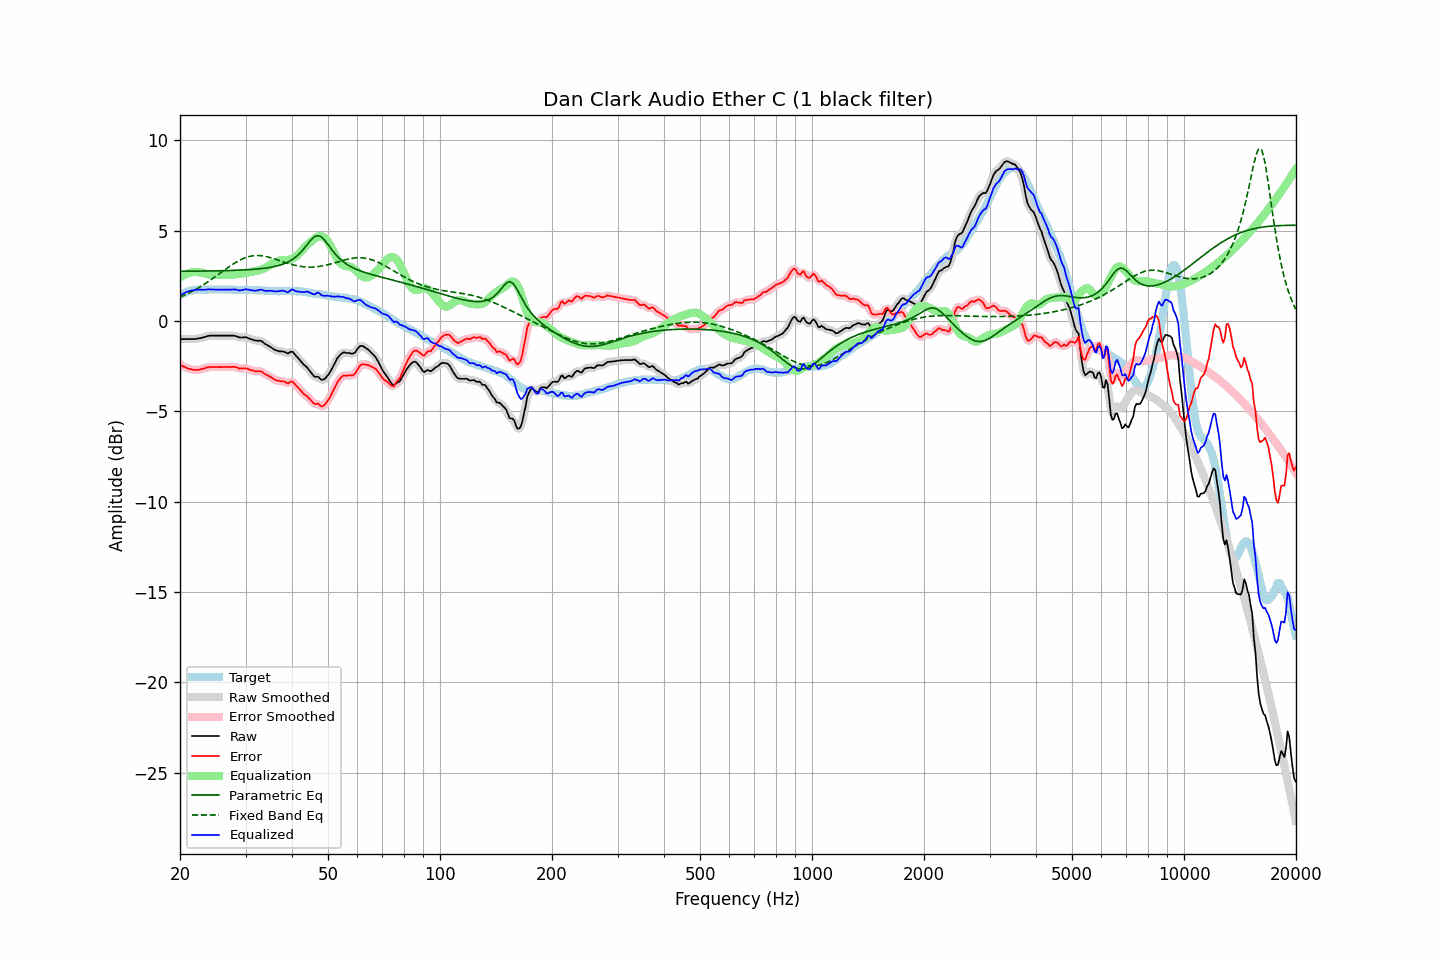

Source data for this figure (header and first rows):
frequency, raw, error, smoothed, error_smoothed, equalization, parametric_eq, fixed_band_eq, equalized_raw, equalized_smoothed, target
20.00, -1.01, -2.42, -1.01, -2.42, 2.41, 2.74, 1.31, 1.40, 1.40, 1.41
20.20, -1.01, -2.47, -1.01, -2.47, 2.47, 2.75, 1.35, 1.46, 1.46, 1.46
20.40, -1.01, -2.52, -1.01, -2.51, 2.52, 2.75, 1.39, 1.51, 1.51, 1.51
20.61, -1.01, -2.55, -1.01, -2.56, 2.56, 2.75, 1.43, 1.56, 1.56, 1.54
20.81, -1.01, -2.60, -1.01, -2.60, 2.60, 2.75, 1.48, 1.60, 1.60, 1.59
21.02, -1.01, -2.64, -1.01, -2.63, 2.63, 2.75, 1.52, 1.63, 1.63, 1.63
21.23, -1.01, -2.66, -1.01, -2.66, 2.66, 2.75, 1.56, 1.66, 1.66, 1.65
21.44, -1.01, -2.68, -1.01, -2.68, 2.68, 2.75, 1.61, 1.68, 1.68, 1.67
21.66, -1.01, -2.70, -1.01, -2.70, 2.70, 2.75, 1.66, 1.69, 1.69, 1.69
21.87, -1.01, -2.71, -1.00, -2.71, 2.71, 2.75, 1.71, 1.70, 1.70, 1.70
22.09, -1.00, -2.72, -0.99, -2.71, 2.71, 2.75, 1.75, 1.71, 1.71, 1.72
22.31, -0.98, -2.71, -0.98, -2.71, 2.70, 2.75, 1.81, 1.73, 1.72, 1.73
22.54, -0.97, -2.70, -0.96, -2.70, 2.69, 2.76, 1.86, 1.72, 1.73, 1.73
22.76, -0.95, -2.68, -0.95, -2.68, 2.67, 2.76, 1.91, 1.73, 1.73, 1.73
22.99, -0.93, -2.65, -0.93, -2.65, 2.65, 2.76, 1.97, 1.73, 1.72, 1.72
23.22, -0.91, -2.63, -0.90, -2.63, 2.63, 2.76, 2.02, 1.72, 1.73, 1.72
23.45, -0.88, -2.60, -0.87, -2.60, 2.61, 2.76, 2.08, 1.73, 1.73, 1.72
23.69, -0.85, -2.58, -0.85, -2.58, 2.59, 2.76, 2.14, 1.74, 1.74, 1.73
23.92, -0.83, -2.56, -0.83, -2.56, 2.57, 2.76, 2.20, 1.74, 1.74, 1.73
24.16, -0.82, -2.55, -0.82, -2.55, 2.56, 2.76, 2.26, 1.74, 1.74, 1.73
24.40, -0.82, -2.56, -0.81, -2.55, 2.55, 2.77, 2.32, 1.74, 1.74, 1.74
24.65, -0.82, -2.55, -0.81, -2.55, 2.55, 2.77, 2.39, 1.73, 1.73, 1.73
24.89, -0.82, -2.55, -0.82, -2.55, 2.55, 2.77, 2.45, 1.73, 1.73, 1.73
25.14, -0.82, -2.55, -0.82, -2.55, 2.55, 2.77, 2.51, 1.73, 1.73, 1.73
25.39, -0.82, -2.56, -0.82, -2.55, 2.55, 2.77, 2.58, 1.73, 1.73, 1.74
25.65, -0.82, -2.56, -0.82, -2.55, 2.55, 2.77, 2.64, 1.74, 1.74, 1.74
25.91, -0.82, -2.55, -0.82, -2.55, 2.55, 2.78, 2.71, 1.74, 1.74, 1.73
26.16, -0.82, -2.55, -0.82, -2.55, 2.55, 2.78, 2.77, 1.73, 1.73, 1.73
26.43, -0.82, -2.55, -0.82, -2.55, 2.55, 2.78, 2.84, 1.73, 1.73, 1.73
26.69, -0.82, -2.55, -0.82, -2.55, 2.54, 2.78, 2.90, 1.73, 1.73, 1.73
26.96, -0.82, -2.55, -0.82, -2.55, 2.54, 2.79, 2.96, 1.73, 1.73, 1.73
27.23, -0.82, -2.55, -0.81, -2.55, 2.54, 2.79, 3.02, 1.73, 1.73, 1.73
27.50, -0.82, -2.55, -0.81, -2.54, 2.55, 2.79, 3.08, 1.73, 1.74, 1.73
27.77, -0.82, -2.54, -0.82, -2.54, 2.56, 2.79, 3.14, 1.74, 1.74, 1.72
28.05, -0.83, -2.55, -0.83, -2.55, 2.57, 2.80, 3.20, 1.74, 1.74, 1.72
28.33, -0.86, -2.57, -0.86, -2.57, 2.58, 2.80, 3.25, 1.72, 1.72, 1.71
28.62, -0.89, -2.60, -0.88, -2.60, 2.59, 2.80, 3.30, 1.70, 1.70, 1.71
28.90, -0.92, -2.64, -0.91, -2.62, 2.60, 2.81, 3.35, 1.68, 1.69, 1.72
29.19, -0.92, -2.63, -0.92, -2.63, 2.61, 2.81, 3.40, 1.70, 1.69, 1.71
29.48, -0.92, -2.64, -0.91, -2.63, 2.62, 2.82, 3.44, 1.71, 1.71, 1.72
29.78, -0.91, -2.62, -0.91, -2.62, 2.64, 2.82, 3.47, 1.73, 1.73, 1.71
30.08, -0.91, -2.63, -0.91, -2.63, 2.66, 2.83, 3.51, 1.75, 1.74, 1.72
30.38, -0.94, -2.65, -0.94, -2.65, 2.67, 2.83, 3.54, 1.74, 1.74, 1.71
30.68, -0.98, -2.69, -0.97, -2.68, 2.69, 2.84, 3.56, 1.71, 1.72, 1.71
30.99, -1.01, -2.72, -1.01, -2.71, 2.71, 2.84, 3.58, 1.70, 1.70, 1.71
31.30, -1.04, -2.74, -1.04, -2.74, 2.72, 2.85, 3.60, 1.69, 1.69, 1.70
31.61, -1.07, -2.77, -1.06, -2.77, 2.74, 2.85, 3.61, 1.68, 1.68, 1.70
31.93, -1.09, -2.79, -1.08, -2.78, 2.76, 2.86, 3.62, 1.68, 1.68, 1.70
32.24, -1.10, -2.79, -1.09, -2.79, 2.78, 2.87, 3.62, 1.68, 1.69, 1.69
32.57, -1.10, -2.79, -1.09, -2.78, 2.80, 2.88, 3.62, 1.71, 1.71, 1.69
32.89, -1.10, -2.79, -1.11, -2.80, 2.83, 2.89, 3.61, 1.73, 1.72, 1.69
33.22, -1.14, -2.82, -1.14, -2.83, 2.85, 2.90, 3.60, 1.72, 1.71, 1.68
33.55, -1.21, -2.89, -1.20, -2.88, 2.89, 2.91, 3.59, 1.68, 1.69, 1.68
33.89, -1.28, -2.95, -1.27, -2.94, 2.93, 2.92, 3.57, 1.66, 1.67, 1.67
34.23, -1.33, -3.00, -1.33, -3.00, 2.98, 2.93, 3.55, 1.66, 1.66, 1.67
34.57, -1.38, -3.04, -1.38, -3.04, 3.04, 2.94, 3.53, 1.66, 1.66, 1.66
34.92, -1.42, -3.09, -1.43, -3.09, 3.10, 2.96, 3.51, 1.67, 1.67, 1.66
35.27, -1.48, -3.14, -1.49, -3.14, 3.15, 2.98, 3.48, 1.66, 1.66, 1.65
35.62, -1.55, -3.20, -1.55, -3.20, 3.19, 2.99, 3.45, 1.65, 1.65, 1.65
35.97, -1.61, -3.26, -1.60, -3.25, 3.23, 3.01, 3.42, 1.63, 1.64, 1.65
... 635 more rows
